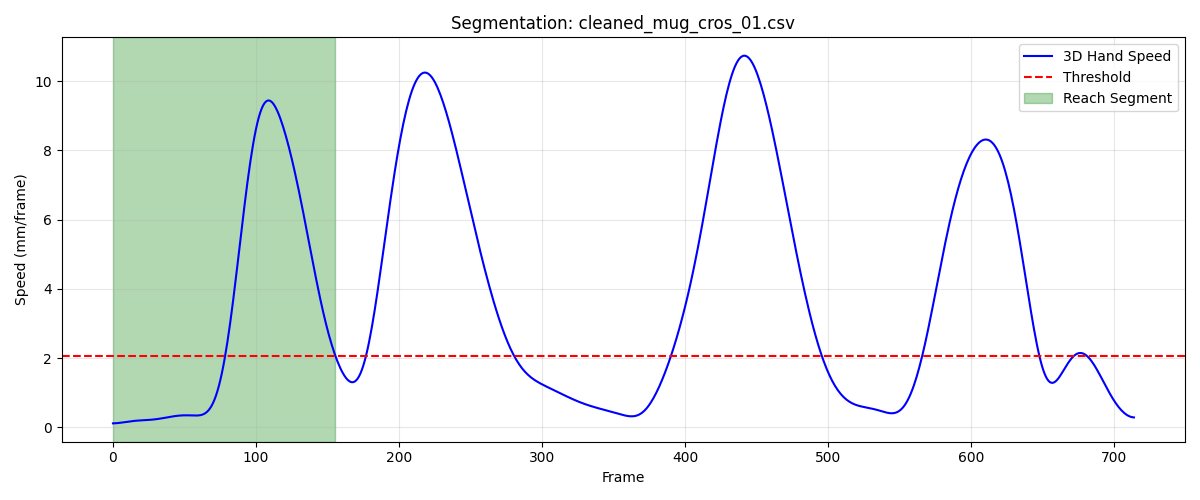

Source data for this figure (header and first rows):
frame, sub_frame, shoulderr_x, shoulderr_y, shoulderr_z, humr1_x, humr1_y, humr1_z, humr2_x, humr2_y, humr2_z, humr3_x, humr3_y, humr3_z, humr4_x, humr4_y, humr4_z, humr5_x, humr5_y, humr5_z, humr6_x, humr6_y, humr6_z, humr7_x
1, 0, 230.7, -782.7, 796.9, 268.4, -736.1, 628.1, 275.9, -730, 556.3, 280.5, -786.7, 625.9, 224.5, -693.3, 607.5, 283.4, -791.8, 566.8, 238.3, -700.1, 553.4, 215.7
2, 0, 230.7, -782.8, 796.8, 268.3, -736.2, 628, 275.8, -730.2, 556.2, 280.5, -786.8, 625.7, 224.4, -693.4, 607.4, 283.4, -792, 566.7, 238.2, -700.2, 553.3, 215.6
3, 0, 230.6, -783, 796.7, 268.2, -736.3, 627.9, 275.7, -730.3, 556, 280.4, -786.9, 625.6, 224.3, -693.5, 607.3, 283.4, -792.2, 566.6, 238.1, -700.3, 553.2, 215.6
4, 0, 230.6, -783.1, 796.5, 268.2, -736.4, 627.8, 275.5, -730.5, 555.9, 280.3, -787, 625.5, 224.2, -693.7, 607.2, 283.4, -792.3, 566.5, 238.1, -700.4, 553.1, 215.5
5, 0, 230.6, -783.2, 796.4, 268.1, -736.5, 627.7, 275.4, -730.6, 555.7, 280.3, -787.1, 625.4, 224.2, -693.8, 607.1, 283.4, -792.4, 566.4, 238, -700.5, 553, 215.4
6, 0, 230.5, -783.3, 796.3, 268, -736.6, 627.6, 275.3, -730.8, 555.6, 280.2, -787.2, 625.3, 224.1, -693.9, 607, 283.3, -792.6, 566.3, 237.9, -700.6, 552.9, 215.3
7, 0, 230.5, -783.5, 796.2, 268, -736.8, 627.5, 275.2, -730.9, 555.5, 280.1, -787.4, 625.2, 224, -694, 606.9, 283.2, -792.7, 566.2, 237.8, -700.7, 552.8, 215.3
8, 0, 230.5, -783.6, 796, 267.9, -736.9, 627.4, 275.2, -731, 555.4, 280.1, -787.5, 625.1, 223.9, -694.1, 606.8, 283.1, -792.8, 566.1, 237.7, -700.8, 552.7, 215.2
9, 0, 230.5, -783.7, 795.9, 267.8, -737, 627.3, 275.1, -731.1, 555.3, 280, -787.6, 624.9, 223.8, -694.3, 606.8, 283, -792.8, 565.9, 237.6, -700.9, 552.6, 215.1
10, 0, 230.5, -783.9, 795.8, 267.7, -737.1, 627.2, 275, -731.2, 555.2, 279.9, -787.7, 624.8, 223.7, -694.4, 606.7, 282.9, -792.9, 565.8, 237.6, -701, 552.5, 215
11, 0, 230.5, -784, 795.7, 267.7, -737.2, 627.1, 274.9, -731.3, 555.1, 279.9, -787.8, 624.7, 223.7, -694.5, 606.6, 282.8, -793, 565.7, 237.5, -701.1, 552.4, 214.9
12, 0, 230.4, -784.1, 795.6, 267.6, -737.3, 627, 274.8, -731.4, 555, 279.8, -787.9, 624.6, 223.6, -694.6, 606.5, 282.7, -793.1, 565.6, 237.4, -701.3, 552.3, 214.8
13, 0, 230.4, -784.3, 795.6, 267.5, -737.5, 626.9, 274.7, -731.5, 554.9, 279.8, -788, 624.5, 223.5, -694.8, 606.4, 282.6, -793.2, 565.5, 237.3, -701.4, 552.2, 214.7
14, 0, 230.4, -784.4, 795.5, 267.4, -737.6, 626.8, 274.6, -731.7, 554.9, 279.8, -788.2, 624.4, 223.4, -694.9, 606.4, 282.5, -793.3, 565.4, 237.2, -701.5, 552.1, 214.6
15, 0, 230.4, -784.5, 795.4, 267.4, -737.7, 626.7, 274.6, -731.8, 554.8, 279.7, -788.3, 624.4, 223.4, -695, 606.3, 282.4, -793.4, 565.3, 237.1, -701.6, 552.1, 214.5
16, 0, 230.4, -784.7, 795.3, 267.3, -737.9, 626.7, 274.5, -731.9, 554.7, 279.7, -788.4, 624.3, 223.3, -695.2, 606.2, 282.3, -793.6, 565.3, 237.1, -701.8, 552, 214.4
17, 0, 230.4, -784.8, 795.3, 267.2, -738, 626.6, 274.4, -732.1, 554.6, 279.6, -788.6, 624.2, 223.2, -695.3, 606.2, 282.3, -793.7, 565.2, 237, -701.9, 551.9, 214.3
18, 0, 230.4, -785, 795.2, 267.2, -738.2, 626.5, 274.4, -732.2, 554.6, 279.5, -788.7, 624.1, 223.2, -695.5, 606.1, 282.2, -793.9, 565.1, 236.9, -702.1, 551.9, 214.2
19, 0, 230.4, -785.2, 795.2, 267.1, -738.4, 626.5, 274.3, -732.4, 554.5, 279.5, -788.9, 624.1, 223.2, -695.7, 606.1, 282.1, -794.1, 565.1, 236.8, -702.2, 551.8, 214.1
20, 0, 230.3, -785.3, 795.1, 267.1, -738.5, 626.4, 274.2, -732.5, 554.5, 279.4, -789.1, 624, 223.1, -695.8, 606, 282.1, -794.3, 565, 236.8, -702.4, 551.8, 214
21, 0, 230.3, -785.5, 795.1, 267, -738.7, 626.4, 274.2, -732.7, 554.4, 279.3, -789.3, 624, 223.1, -696, 606, 282, -794.5, 565, 236.7, -702.6, 551.8, 213.9
22, 0, 230.3, -785.7, 795.1, 267, -738.9, 626.4, 274.1, -732.9, 554.4, 279.3, -789.4, 623.9, 223, -696.2, 606, 282, -794.7, 564.9, 236.7, -702.7, 551.7, 213.8
23, 0, 230.3, -785.8, 795.1, 266.9, -739.1, 626.3, 274, -733.1, 554.4, 279.2, -789.6, 623.9, 223, -696.3, 606, 281.9, -794.9, 564.9, 236.6, -702.9, 551.7, 213.7
24, 0, 230.2, -786, 795.1, 266.9, -739.3, 626.3, 274, -733.3, 554.3, 279.1, -789.8, 623.9, 223, -696.5, 606, 281.9, -795.1, 564.9, 236.6, -703.1, 551.7, 213.6
25, 0, 230.2, -786.2, 795.1, 266.9, -739.5, 626.3, 273.9, -733.5, 554.3, 279.1, -790, 623.9, 223, -696.6, 606, 281.8, -795.3, 564.9, 236.5, -703.3, 551.7, 213.5
26, 0, 230.2, -786.4, 795.1, 266.8, -739.7, 626.3, 273.9, -733.7, 554.3, 279, -790.2, 623.9, 223, -696.8, 606, 281.8, -795.5, 564.9, 236.5, -703.5, 551.7, 213.4
27, 0, 230.2, -786.6, 795.1, 266.8, -739.9, 626.3, 273.9, -733.9, 554.3, 279, -790.4, 623.9, 222.9, -697, 606, 281.7, -795.7, 564.9, 236.5, -703.7, 551.7, 213.3
28, 0, 230.1, -786.8, 795.1, 266.8, -740.1, 626.4, 273.8, -734.2, 554.3, 279, -790.7, 623.9, 222.9, -697.2, 606, 281.7, -795.9, 564.9, 236.5, -703.9, 551.7, 213.2
29, 0, 230.1, -786.9, 795.2, 266.8, -740.3, 626.4, 273.8, -734.4, 554.4, 279, -790.9, 624, 222.9, -697.4, 606, 281.7, -796.1, 565, 236.5, -704.1, 551.8, 213.2
30, 0, 230.1, -787.1, 795.2, 266.8, -740.5, 626.4, 273.8, -734.6, 554.4, 279, -791.1, 624, 223, -697.5, 606, 281.7, -796.3, 565, 236.5, -704.3, 551.8, 213.1
31, 0, 230.1, -787.3, 795.2, 266.8, -740.7, 626.4, 273.8, -734.8, 554.4, 279, -791.3, 624, 223, -697.7, 606, 281.7, -796.5, 565, 236.5, -704.5, 551.8, 213.2
32, 0, 230.1, -787.5, 795.2, 266.8, -740.9, 626.4, 273.8, -735, 554.4, 279, -791.5, 624, 223, -697.9, 606, 281.7, -796.7, 565, 236.5, -704.7, 551.8, 213.2
33, 0, 230, -787.6, 795.2, 266.8, -741.1, 626.4, 273.8, -735.2, 554.4, 279, -791.6, 624.1, 223, -698.1, 606, 281.7, -796.9, 565.1, 236.5, -704.9, 551.8, 213.2
34, 0, 230, -787.8, 795.3, 266.8, -741.2, 626.5, 273.9, -735.4, 554.5, 279, -791.8, 624.1, 223, -698.3, 606, 281.7, -797.1, 565.1, 236.5, -705.1, 551.8, 213.2
35, 0, 230, -788, 795.3, 266.8, -741.4, 626.5, 273.9, -735.6, 554.5, 279, -792, 624.1, 223.1, -698.5, 606, 281.7, -797.3, 565.1, 236.5, -705.3, 551.8, 213.2
36, 0, 229.9, -788.1, 795.3, 266.8, -741.6, 626.5, 273.9, -735.8, 554.5, 279, -792.2, 624.1, 223.1, -698.7, 606.1, 281.7, -797.6, 565.2, 236.6, -705.5, 551.9, 213.2
37, 0, 229.9, -788.3, 795.3, 266.8, -741.8, 626.5, 273.9, -736, 554.5, 278.9, -792.4, 624.2, 223.1, -698.9, 606.1, 281.7, -797.8, 565.2, 236.6, -705.7, 551.9, 213.2
38, 0, 229.9, -788.5, 795.3, 266.9, -742, 626.5, 273.9, -736.2, 554.6, 278.9, -792.6, 624.2, 223.1, -699, 606.1, 281.8, -798, 565.2, 236.7, -705.8, 551.9, 213.2
39, 0, 229.8, -788.6, 795.3, 266.9, -742.2, 626.6, 274, -736.4, 554.6, 278.9, -792.8, 624.2, 223.2, -699.2, 606.1, 281.8, -798.2, 565.3, 236.7, -706, 551.9, 213.2
40, 0, 229.8, -788.8, 795.4, 266.9, -742.4, 626.6, 274, -736.6, 554.6, 278.9, -793.1, 624.2, 223.2, -699.4, 606.1, 281.8, -798.5, 565.3, 236.8, -706.2, 551.9, 213.2
41, 0, 229.8, -789, 795.4, 266.9, -742.6, 626.6, 274, -736.8, 554.6, 278.8, -793.3, 624.3, 223.2, -699.6, 606.1, 281.8, -798.7, 565.3, 236.8, -706.4, 551.9, 213.2
42, 0, 229.7, -789.1, 795.4, 266.9, -742.8, 626.6, 274.1, -737, 554.6, 278.8, -793.5, 624.3, 223.2, -699.8, 606.1, 281.8, -799, 565.4, 236.9, -706.6, 551.9, 213.3
43, 0, 229.7, -789.3, 795.4, 266.9, -743, 626.6, 274.1, -737.2, 554.7, 278.8, -793.7, 624.3, 223.3, -700, 606.1, 281.8, -799.2, 565.4, 236.9, -706.8, 551.9, 213.3
44, 0, 229.6, -789.4, 795.4, 266.9, -743.2, 626.7, 274.1, -737.5, 554.7, 278.8, -793.9, 624.4, 223.3, -700.2, 606.1, 281.8, -799.4, 565.4, 237, -707, 551.9, 213.3
45, 0, 229.6, -789.6, 795.4, 267, -743.5, 626.7, 274.1, -737.7, 554.7, 278.7, -794.2, 624.4, 223.4, -700.4, 606.1, 281.8, -799.6, 565.5, 237.1, -707.2, 551.9, 213.3
46, 0, 229.6, -789.7, 795.5, 267, -743.7, 626.7, 274.2, -737.9, 554.7, 278.7, -794.4, 624.5, 223.4, -700.6, 606.1, 281.7, -799.9, 565.5, 237.1, -707.4, 552, 213.3
47, 0, 229.5, -789.9, 795.5, 267, -743.9, 626.7, 274.2, -738.2, 554.7, 278.7, -794.6, 624.5, 223.5, -700.8, 606.1, 281.7, -800.1, 565.5, 237.2, -707.6, 552, 213.3
48, 0, 229.5, -790, 795.5, 267, -744.1, 626.8, 274.3, -738.4, 554.8, 278.7, -794.8, 624.5, 223.5, -701, 606.1, 281.7, -800.3, 565.6, 237.2, -707.9, 552, 213.4
49, 0, 229.4, -790.2, 795.5, 267, -744.3, 626.8, 274.3, -738.6, 554.8, 278.7, -795, 624.6, 223.6, -701.2, 606.1, 281.7, -800.5, 565.6, 237.3, -708.1, 552, 213.4
50, 0, 229.4, -790.3, 795.5, 267, -744.5, 626.8, 274.3, -738.9, 554.8, 278.7, -795.3, 624.6, 223.6, -701.4, 606.1, 281.7, -800.8, 565.7, 237.3, -708.3, 552, 213.5
51, 0, 229.4, -790.5, 795.5, 267, -744.8, 626.9, 274.4, -739.1, 554.8, 278.6, -795.5, 624.7, 223.7, -701.6, 606.1, 281.7, -801, 565.7, 237.4, -708.5, 552, 213.5
52, 0, 229.3, -790.6, 795.5, 267.1, -745, 626.9, 274.4, -739.3, 554.9, 278.6, -795.7, 624.7, 223.7, -701.8, 606.1, 281.7, -801.3, 565.7, 237.5, -708.7, 552, 213.5
53, 0, 229.3, -790.7, 795.5, 267.1, -745.2, 626.9, 274.5, -739.6, 554.9, 278.6, -795.9, 624.7, 223.8, -702, 606.1, 281.7, -801.5, 565.8, 237.5, -708.9, 552, 213.5
54, 0, 229.3, -790.9, 795.5, 267.1, -745.4, 626.9, 274.5, -739.8, 554.9, 278.6, -796.1, 624.8, 223.8, -702.2, 606.1, 281.8, -801.8, 565.8, 237.6, -709.2, 552, 213.5
55, 0, 229.2, -791, 795.5, 267.1, -745.6, 626.9, 274.6, -740, 554.9, 278.6, -796.4, 624.8, 223.9, -702.4, 606.1, 281.8, -802, 565.9, 237.6, -709.4, 552, 213.5
56, 0, 229.2, -791.1, 795.6, 267.1, -745.9, 627, 274.6, -740.3, 554.9, 278.5, -796.6, 624.8, 223.9, -702.6, 606.1, 281.8, -802.3, 565.9, 237.7, -709.6, 552, 213.5
57, 0, 229.2, -791.3, 795.6, 267.1, -746.1, 627, 274.6, -740.5, 555, 278.5, -796.8, 624.9, 224, -702.8, 606.1, 281.8, -802.5, 565.9, 237.8, -709.8, 552, 213.5
58, 0, 229.2, -791.4, 795.6, 267.1, -746.3, 627, 274.7, -740.7, 555, 278.5, -797.1, 624.9, 224, -703, 606.1, 281.7, -802.8, 566, 237.8, -710, 552, 213.5
59, 0, 229.1, -791.5, 795.6, 267.1, -746.5, 627, 274.7, -741, 555, 278.5, -797.3, 624.9, 224, -703.2, 606.1, 281.7, -803, 566, 237.8, -710.2, 552, 213.5
60, 0, 229.1, -791.6, 795.6, 267.1, -746.7, 627, 274.7, -741.2, 555, 278.4, -797.5, 624.9, 224, -703.4, 606.1, 281.7, -803.2, 566, 237.9, -710.4, 552, 213.4
... 96 more rows
